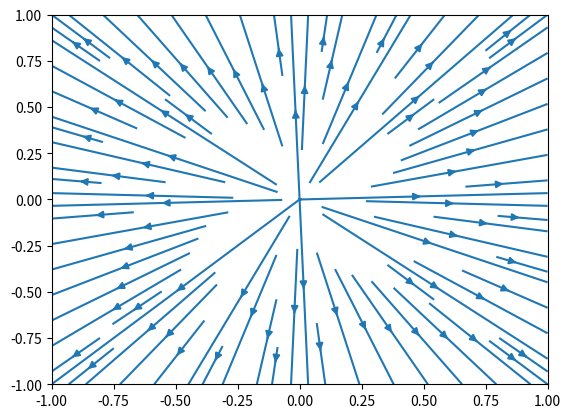

Recreate this plot in Python.
#Imports
import numpy as np
import matplotlib.pyplot as plt
from matplotlib.animation import FuncAnimation

#Short Co-Rotating Dipole Animation

epsilon_0 = 8.854 * 10**-12 # PERMITIVITY OF FREE SPACE
d = np.linspace(-1,1,50)

X,Y = np.meshgrid(d,d)

mag = lambda R: np.sqrt(np.einsum('ijk,ijk->ij',R,R))
r = lambda X,Y,pc: np.array([X - pc[0], Y - pc[1]]).T
E = lambda R,q: q / 4 / np.pi / epsilon_0 * np.einsum('ijk,ij->ijk',R,1/mag(R)**3)

def EFC(X,Y,pca,pcb):
	return (E(r(X,Y,pca),pca[2])+E(r(X,Y,pcb),pcb[2])).T

fig, ax = plt.subplots()

#Instantiate Stream Object
stream = ax.streamplot(X,Y,X,Y)

#Main Update Function
#Note: Unfortunately the StreamPlotSet object does not have a set data method so the entire axis must be cleared
# and replotted with new data, this results in very poor performance for the animation
def update(i):
	ax.clear()
	ax.set_title("Co-Rotating Dipole EF")
	pca = np.array([.5*np.cos(2*np.pi*i/20),.5*np.sin(2*np.pi*i/20),-1])
	pcb = np.array([-.5*np.cos(2*np.pi*i/20),-.5*np.sin(2*np.pi*i/20),1])
	stream = ax.streamplot(X,Y,*EFC(X,Y,pca,pcb),arrowsize=0)
	plt.plot(*pca[:-1],"ro",c="r")
	plt.plot(*pcb[:-1],"ro",c="b")
	return stream

#Instantiate Animation Object
ani = FuncAnimation(fig,update,interval=.1,frames=1000)

#plot :3
plt.show()
quit()